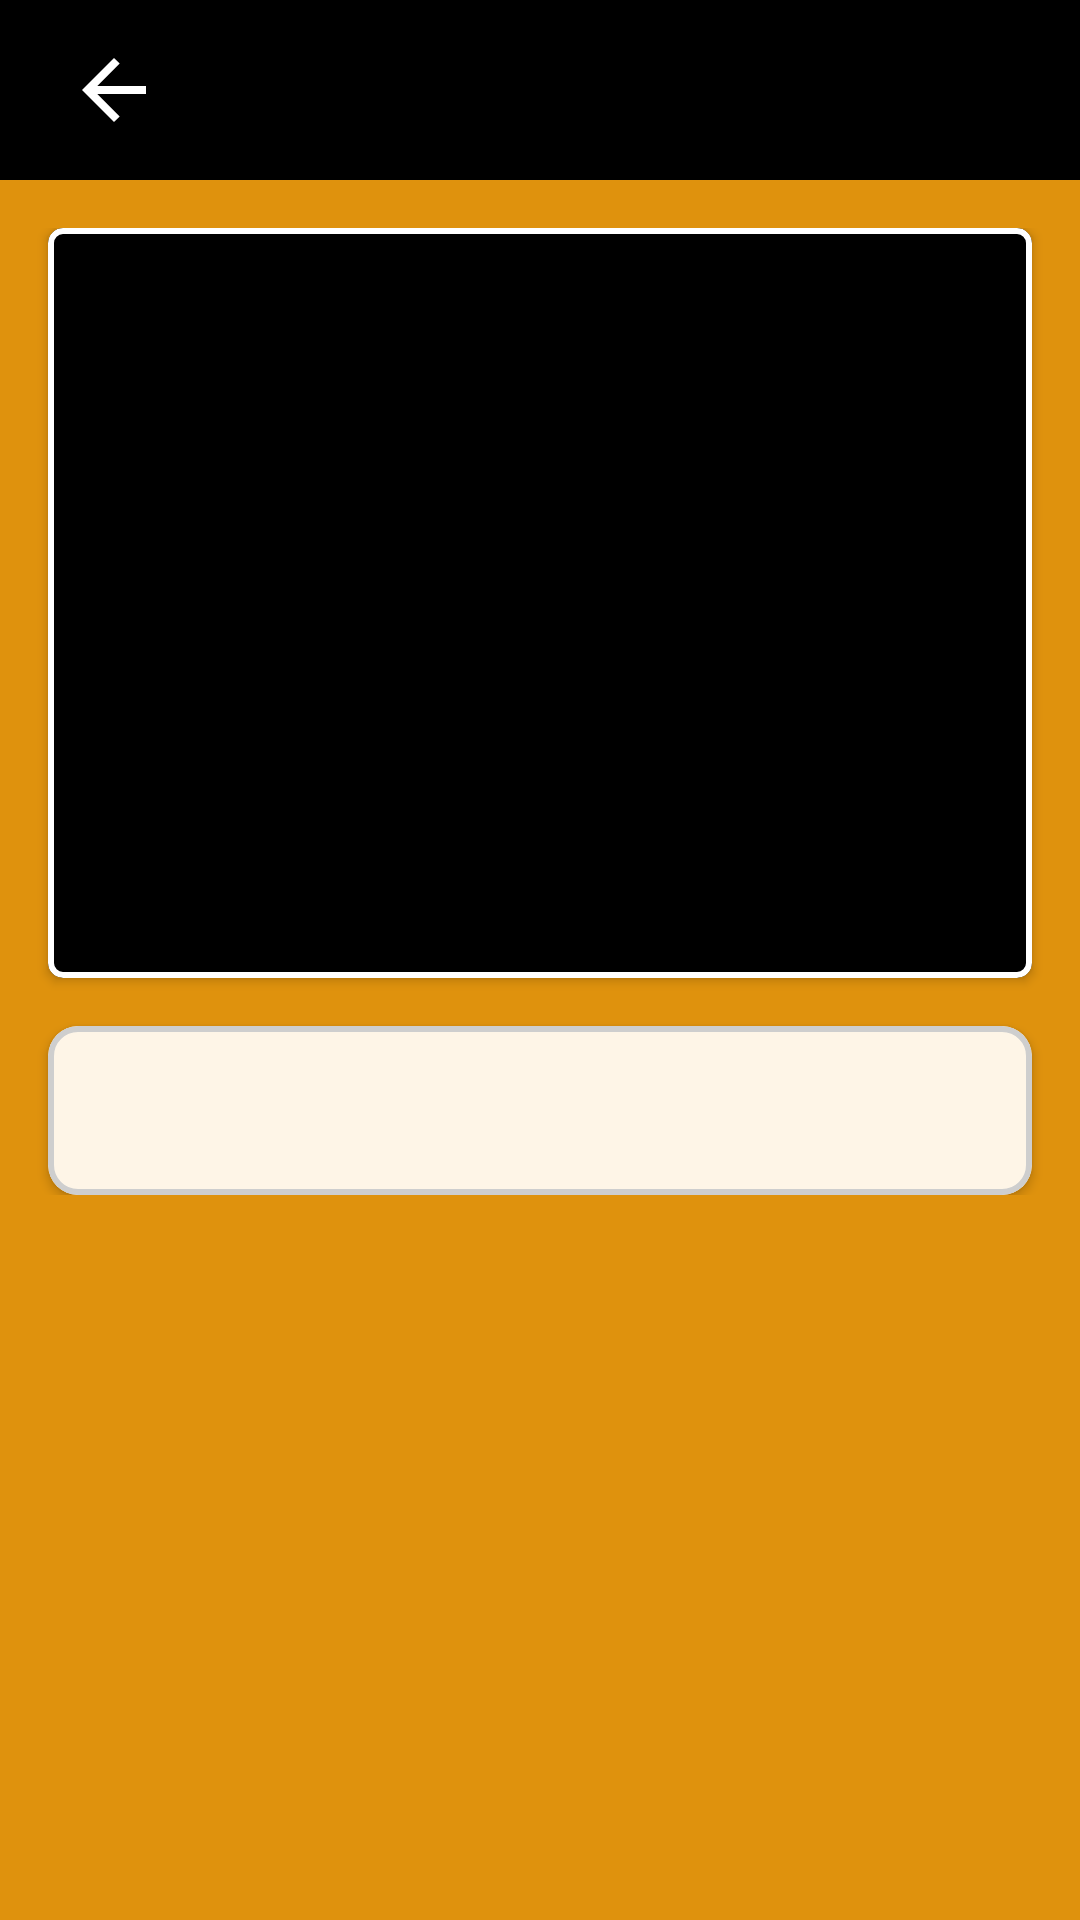

This screen was rendered from an Android layout file. Write that file and the resources it references.
<!-- AndroidManifest.xml: application theme Base.Theme.ShapeMinder_AppIdee -->
<!-- res/layout/fragment_home_content_detail_view.xml -->
<?xml version="1.0" encoding="utf-8"?>
<androidx.constraintlayout.widget.ConstraintLayout xmlns:android="http://schemas.android.com/apk/res/android"
    xmlns:app="http://schemas.android.com/apk/res-auto"
    xmlns:tools="http://schemas.android.com/tools"
    android:layout_width="match_parent"
    android:layout_height="match_parent"
    android:orientation="vertical"
    android:paddingBottom="20dp"
    android:background="@color/tertiary">

    <LinearLayout
        android:id="@+id/toolbarLayout"
        android:background="@color/black"
        android:layout_width="match_parent"
        android:layout_height="60dp"
        android:orientation="horizontal"
        app:layout_constraintEnd_toEndOf="parent"
        app:layout_constraintStart_toStartOf="parent"
        app:layout_constraintTop_toTopOf="parent">

        <ImageButton
            android:id="@+id/backBtn"
            android:layout_width="60dp"
            android:layout_height="match_parent"
            android:contentDescription="@string/contentDescBackBtn"
            android:layout_gravity="center"
            android:layout_marginLeft="8dp"
            android:backgroundTint="#00FFFFFF"
            app:tint="?android:attr/textColorPrimary"
            android:src="@drawable/arrow_back_fill0_wght400_grad0_opsz24" />

        <TextView
            android:id="@+id/contentTitle"
            android:layout_width="wrap_content"
            android:layout_height="wrap_content"
            android:layout_gravity="center"
            android:layout_marginLeft="16dp"
            android:layout_marginRight="16dp"
            android:textSize="26dp"
            android:text=""
            android:textColor="?android:attr/textColorPrimary" />


    </LinearLayout>


    <ScrollView
        android:layout_width="match_parent"
        android:layout_height="0dp"
        android:layout_marginTop="16dp"
        android:orientation="vertical"
        app:layout_constraintBottom_toBottomOf="parent"
        app:layout_constraintEnd_toEndOf="parent"
        app:layout_constraintStart_toStartOf="parent"
        app:layout_constraintTop_toBottomOf="@+id/toolbarLayout">


        <androidx.constraintlayout.widget.ConstraintLayout
            android:layout_width="match_parent"
            android:layout_height="wrap_content"
            android:orientation="vertical">

            <com.google.android.material.card.MaterialCardView
                android:id="@+id/materialCardView"
                style="@style/content_Card"
                android:layout_width="match_parent"
                android:layout_height="250dp"
                android:layout_marginStart="16dp"
                android:layout_marginEnd="16dp"
                app:layout_constraintEnd_toEndOf="parent"
                app:layout_constraintStart_toStartOf="parent"
                app:layout_constraintTop_toTopOf="parent">

                <ImageView
                    android:id="@+id/contentImage"
                    android:layout_width="match_parent"
                    android:layout_height="match_parent"
                    android:layout_margin="8dp"
                    android:scaleType="centerCrop" />


            </com.google.android.material.card.MaterialCardView>


            <com.google.android.material.card.MaterialCardView
                android:id="@+id/materialCardContentView"
                style="@style/content_CardDecription"
                android:layout_width="match_parent"
                android:layout_height="wrap_content"
                android:layout_margin="16dp"
                app:layout_constraintEnd_toEndOf="parent"
                app:layout_constraintStart_toStartOf="parent"
                app:layout_constraintTop_toBottomOf="@+id/materialCardView">

                <TextView

                    android:id="@+id/contentText"
                    android:layout_width="wrap_content"
                    android:layout_height="wrap_content"
                    android:layout_gravity="start"
                    android:layout_margin="8dp"
                    android:fontFamily="@font/montserrat"
                    android:padding="8dp"
                    android:text=""
                    android:textAlignment="viewStart"
                    android:textColor="@color/black"
                    android:textSize="18dp"
                    app:layout_constraintEnd_toEndOf="parent"
                    app:layout_constraintStart_toStartOf="parent"
                    app:layout_constraintTop_toBottomOf="@+id/contentTitle" />

            </com.google.android.material.card.MaterialCardView>

        </androidx.constraintlayout.widget.ConstraintLayout>

    </ScrollView>

</androidx.constraintlayout.widget.ConstraintLayout>
<!-- resources referenced by this layout -->
<resources>
  <color name="black">#FF000000</color>
  <color name="tertiary">#DF920D</color>
  <!-- drawable arrow_back_fill0_wght400_grad0_opsz24 (drawable) -->
  <vector xmlns:android="http://schemas.android.com/apk/res/android"
      android:width="32dp"
      android:height="32dp"
      android:viewportWidth="960"
      android:viewportHeight="960">
    <path
        android:fillColor="@color/white"
        android:pathData="m313,520 l224,224 -57,56 -320,-320 320,-320 57,56 -224,224h487v80L313,520Z"/>
  </vector>
  <string name="contentDescBackBtn">Navigate back</string>
  <style name="content_Card" parent="CardView">
          <item name="cardCornerRadius">5dp</item>
          <item name="strokeColor">@color/white</item>
          <item name="strokeWidth">2dp</item>
          <item name="navigationIconTint">@color/white</item>
          <item name="android:backgroundTint">@color/black</item>
      </style>
  <style name="content_CardDecription" parent="CardView">
          <item name="cardCornerRadius">10dp</item>
          <item name="strokeColor">#CECECE</item>
          <item name="strokeWidth">2dp</item>
          <item name="navigationIconTint">@color/white</item>
          <item name="android:backgroundTint">#FEF5E7</item>
      </style>
  <style name="Base.Theme.ShapeMinder_AppIdee" parent="Theme.Material3.Light.NoActionBar">
   
          <item name="android:textColorPrimary">@color/white</item>
          <item name="android:buttonTint">@color/black</item>
          <item name="android:textColor">@color/black</item>
          <item name="android:statusBarColor">@color/black</item>
  
  
      </style>
  <color name="white">#FFFFFFFF</color>
</resources>
